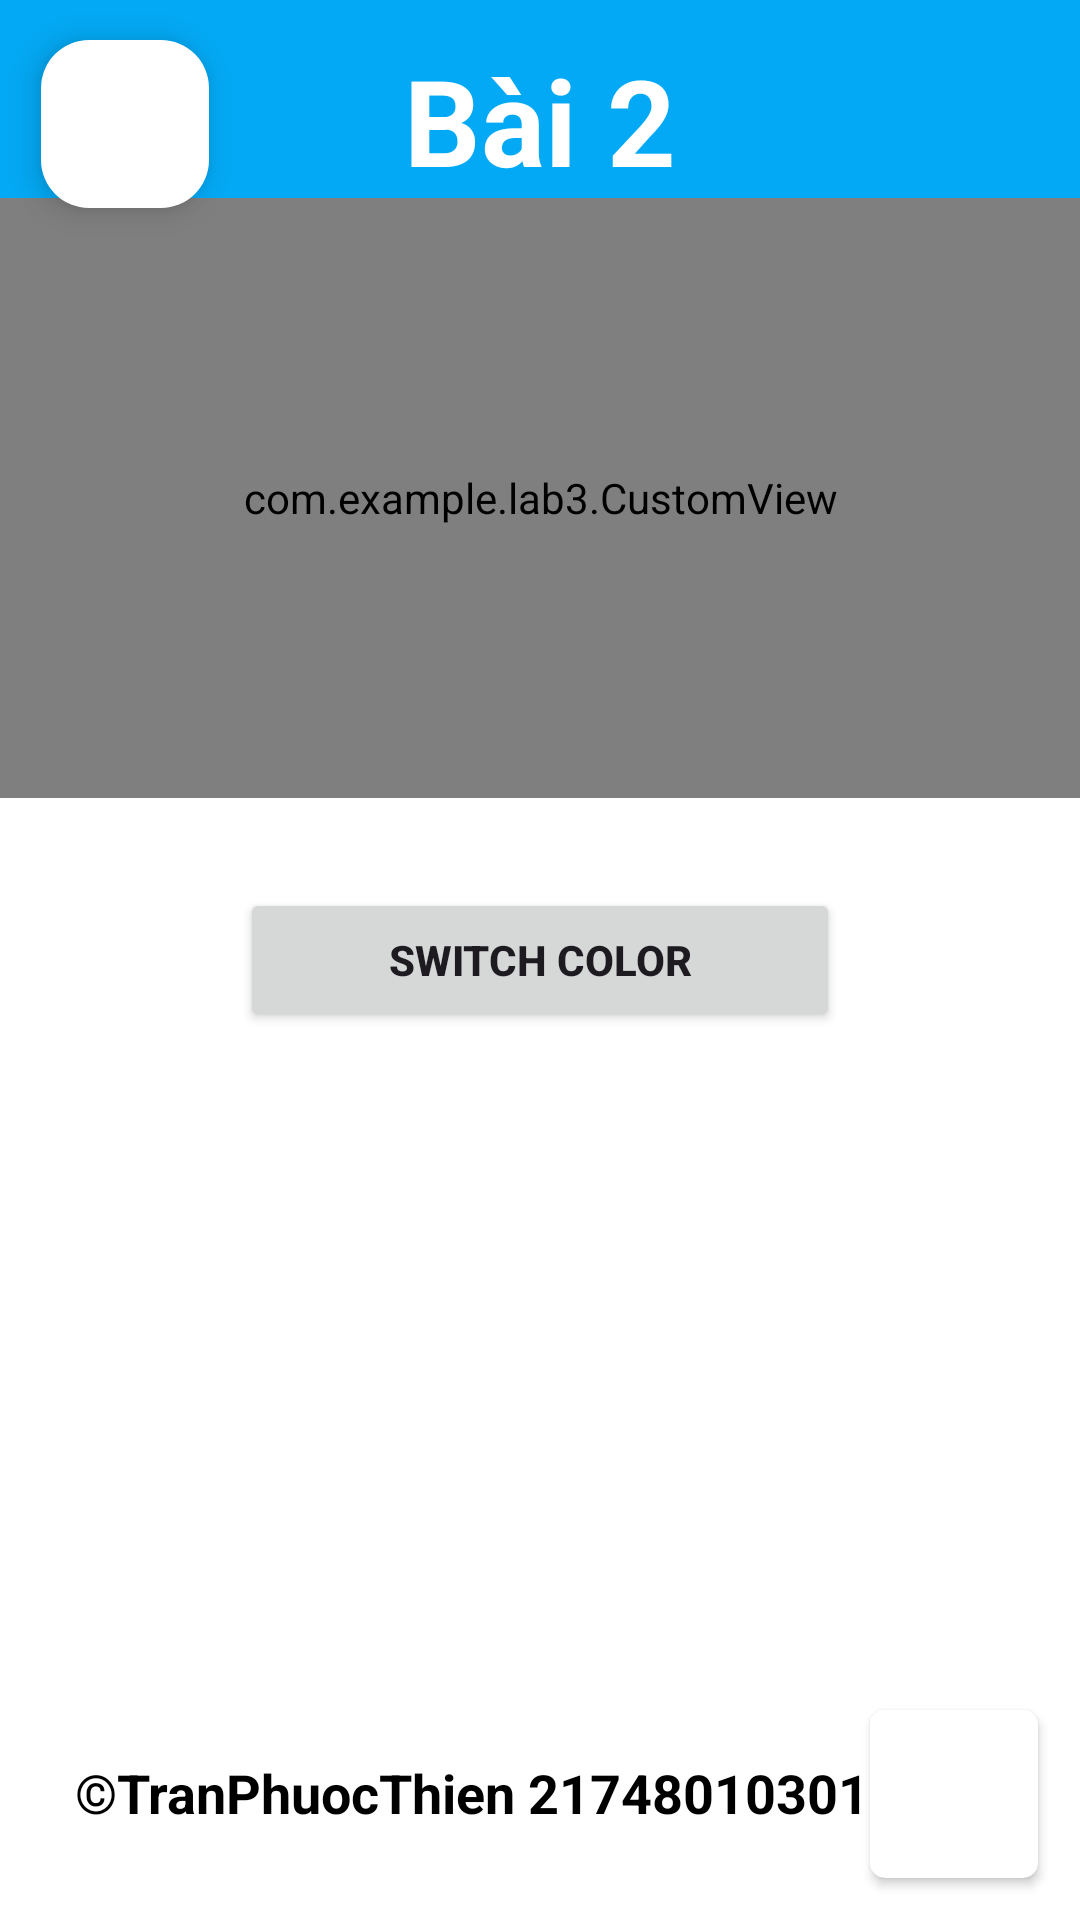

This screen was rendered from an Android layout file. Write that file and the resources it references.
<!-- AndroidManifest.xml: application theme Theme.Lab3 -->
<!-- res/layout/activity_bai2.xml -->
<?xml version="1.0" encoding="utf-8"?>
<androidx.constraintlayout.widget.ConstraintLayout xmlns:android="http://schemas.android.com/apk/res/android"
    xmlns:app="http://schemas.android.com/apk/res-auto"
    xmlns:tools="http://schemas.android.com/tools"
    android:layout_width="match_parent"
    android:layout_height="match_parent"
    tools:context=".Bai2">

    <TextView
        android:id="@+id/textView"
        android:layout_width="match_parent"
        android:layout_height="80dp"
        android:background="#03A9F4"
        android:gravity="center"
        android:text="Bài 2"
        android:textStyle="bold"
        android:textSize="40dp"
        android:textColor="@color/white"
        app:layout_constraintBottom_toBottomOf="parent"
        app:layout_constraintEnd_toEndOf="parent"
        app:layout_constraintHorizontal_bias="0.0"
        app:layout_constraintStart_toStartOf="parent"
        app:layout_constraintTop_toTopOf="parent"
        app:layout_constraintVertical_bias="0.0" />

    <com.google.android.material.floatingactionbutton.FloatingActionButton
        android:id="@+id/fab2"
        android:layout_width="wrap_content"
        android:layout_height="wrap_content"
        android:backgroundTint="@color/white"
        android:clickable="true"
        android:tint="@color/black"
        app:layout_constraintBottom_toBottomOf="parent"
        app:layout_constraintEnd_toEndOf="parent"
        app:layout_constraintHorizontal_bias="0.045"
        app:layout_constraintStart_toStartOf="parent"
        app:layout_constraintTop_toTopOf="parent"
        app:layout_constraintVertical_bias="0.023"
        app:rippleColor="#80BEEF"
        app:srcCompat="@drawable/baseline_arrow_back_24" />


    <com.example.lab3.CustomView
        android:id="@+id/cstView"
        android:layout_width="match_parent"
        android:layout_height="200dp"
        app:layout_constraintBottom_toBottomOf="parent"
        app:layout_constraintEnd_toEndOf="parent"
        app:layout_constraintHorizontal_bias="0.0"
        app:layout_constraintStart_toStartOf="parent"
        app:layout_constraintTop_toTopOf="parent"
        app:layout_constraintVertical_bias="0.15" />

    <Button
        android:id="@+id/btnChangeColor"
        android:layout_width="200dp"
        android:layout_height="wrap_content"
        android:text="SWITCH COLOR"
        app:cornerRadius="15px"
        android:textStyle="bold"
        app:layout_constraintBottom_toBottomOf="parent"
        app:layout_constraintEnd_toEndOf="parent"
        app:layout_constraintStart_toStartOf="parent"
        app:layout_constraintTop_toTopOf="parent" />

    <androidx.cardview.widget.CardView
        android:layout_width="wrap_content"
        android:layout_height="wrap_content"
        app:cardCornerRadius="15px"
        app:layout_constraintBottom_toBottomOf="parent"
        app:layout_constraintEnd_toEndOf="parent"
        app:layout_constraintHorizontal_bias="0.954"
        app:layout_constraintStart_toStartOf="parent"
        app:layout_constraintTop_toTopOf="parent"
        app:layout_constraintVertical_bias="0.976">

        <ImageView
            android:id="@+id/imageView"
            android:layout_width="56dp"
            android:layout_height="56dp"
            app:srcCompat="@drawable/img" />
    </androidx.cardview.widget.CardView>

    <TextView
        android:id="@+id/textView3"
        android:layout_width="wrap_content"
        android:layout_height="wrap_content"
        android:gravity="center"
        android:text="©TranPhuocThien 2174801030127"
        android:textColor="@color/black"
        android:textSize="18dp"
        android:textStyle="bold"
        app:layout_constraintBottom_toBottomOf="parent"
        app:layout_constraintEnd_toEndOf="parent"
        app:layout_constraintHorizontal_bias="0.338"
        app:layout_constraintStart_toStartOf="parent"
        app:layout_constraintTop_toTopOf="parent"
        app:layout_constraintVertical_bias="0.951" />
</androidx.constraintlayout.widget.ConstraintLayout>
<!-- resources referenced by this layout -->
<resources>
  <color name="black">#FF000000</color>
  <color name="white">#FFFFFFFF</color>
  <style name="Theme.Lab3" parent="Base.Theme.Lab3" />
  <style name="Base.Theme.Lab3" parent="Theme.Material3.DayNight.NoActionBar">
          <item name="colorPrimary">#03A9F4</item>
          <item name="android:windowBackground">@android:color/white</item> 
      </style>
</resources>
